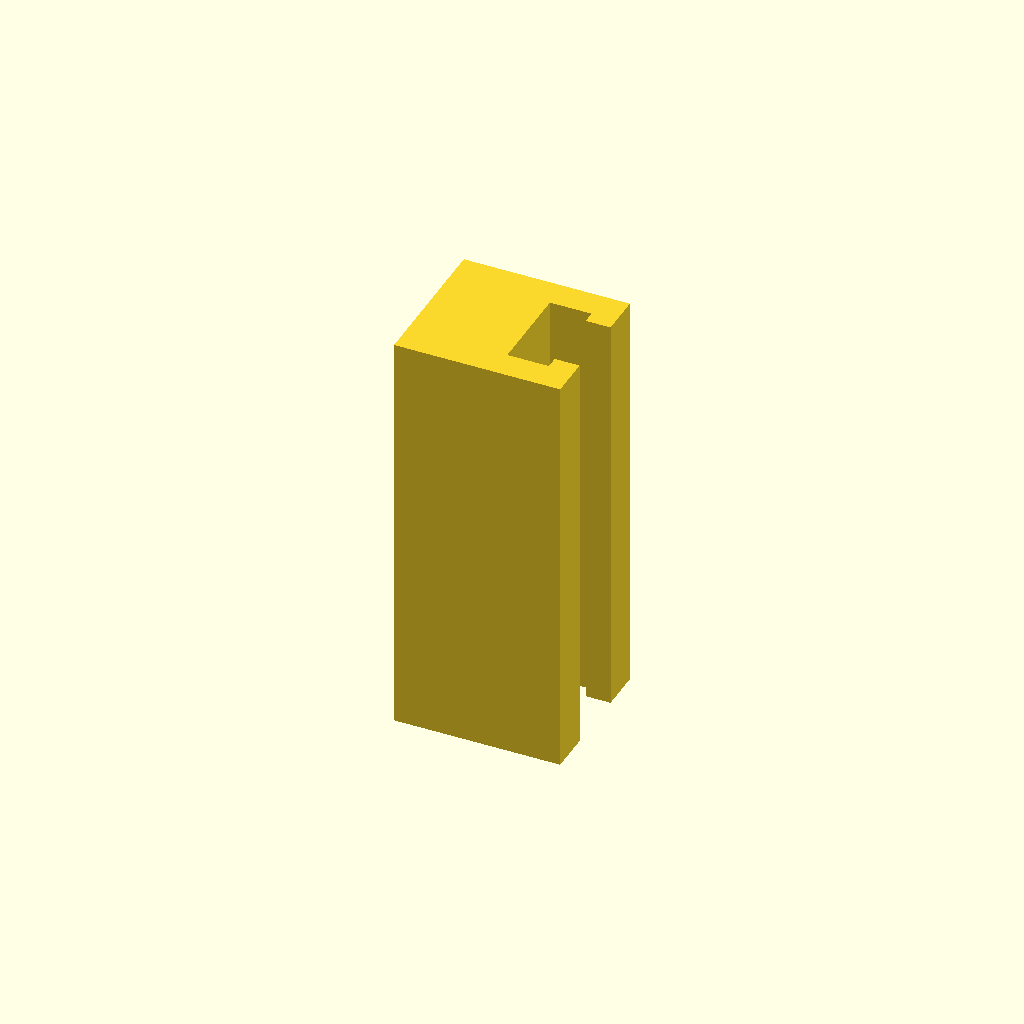
Cell 1: the model at its default parameters.
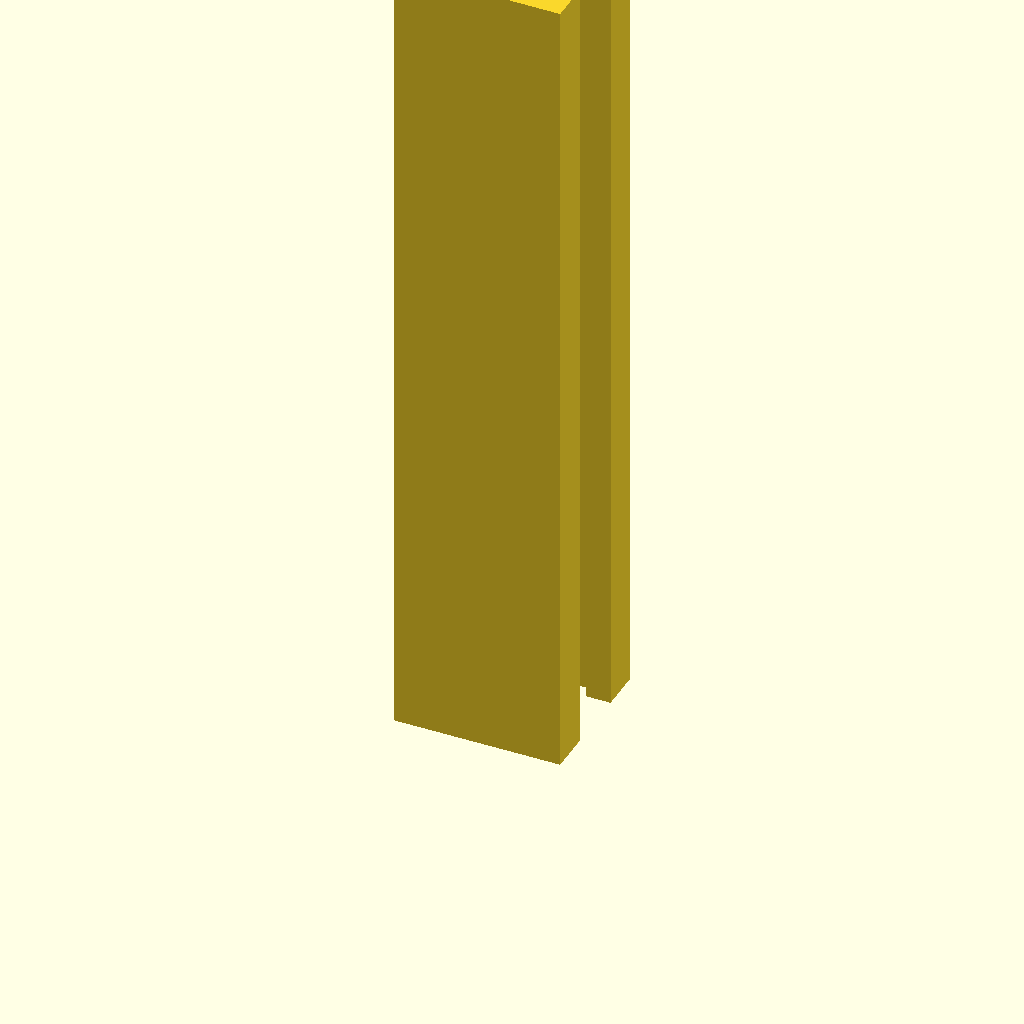
Cell 2: profile_height = 200 (everything else at default).
All cells are drawn from one camera (rotation 55°, 0°, 25°, orthographic, colour scheme Cornfield), so only the parameter changes between them.
OpenSCAD source file optional_data/data/sketch1/tslots/part_0043.scad:
$fn = 32;

// ----------------------------------------------------------------------
// T-slot rail: 40 x 36 mm section, 100 mm long
// ----------------------------------------------------------------------

// --- parameters (mm) ---
profile_height = 100;     // extrusion height
profile_points = 12;      // points of the closed outline

profile = [[0, 0], [40, 0], [40, 10], [34, 10], [34, 7], [24, 7], [24, 29], [34, 29], [34, 26], [40, 26], [40, 36], [0, 36]];  // single closed polygon, 12 points, counter clockwise

// --- the one profile operation ---
linear_extrude(height = profile_height) polygon(points = profile);
Customizer parameters (derived from the source; name, type, default, range or options):
profile_height: number, default 100
profile_points: number, default 12
